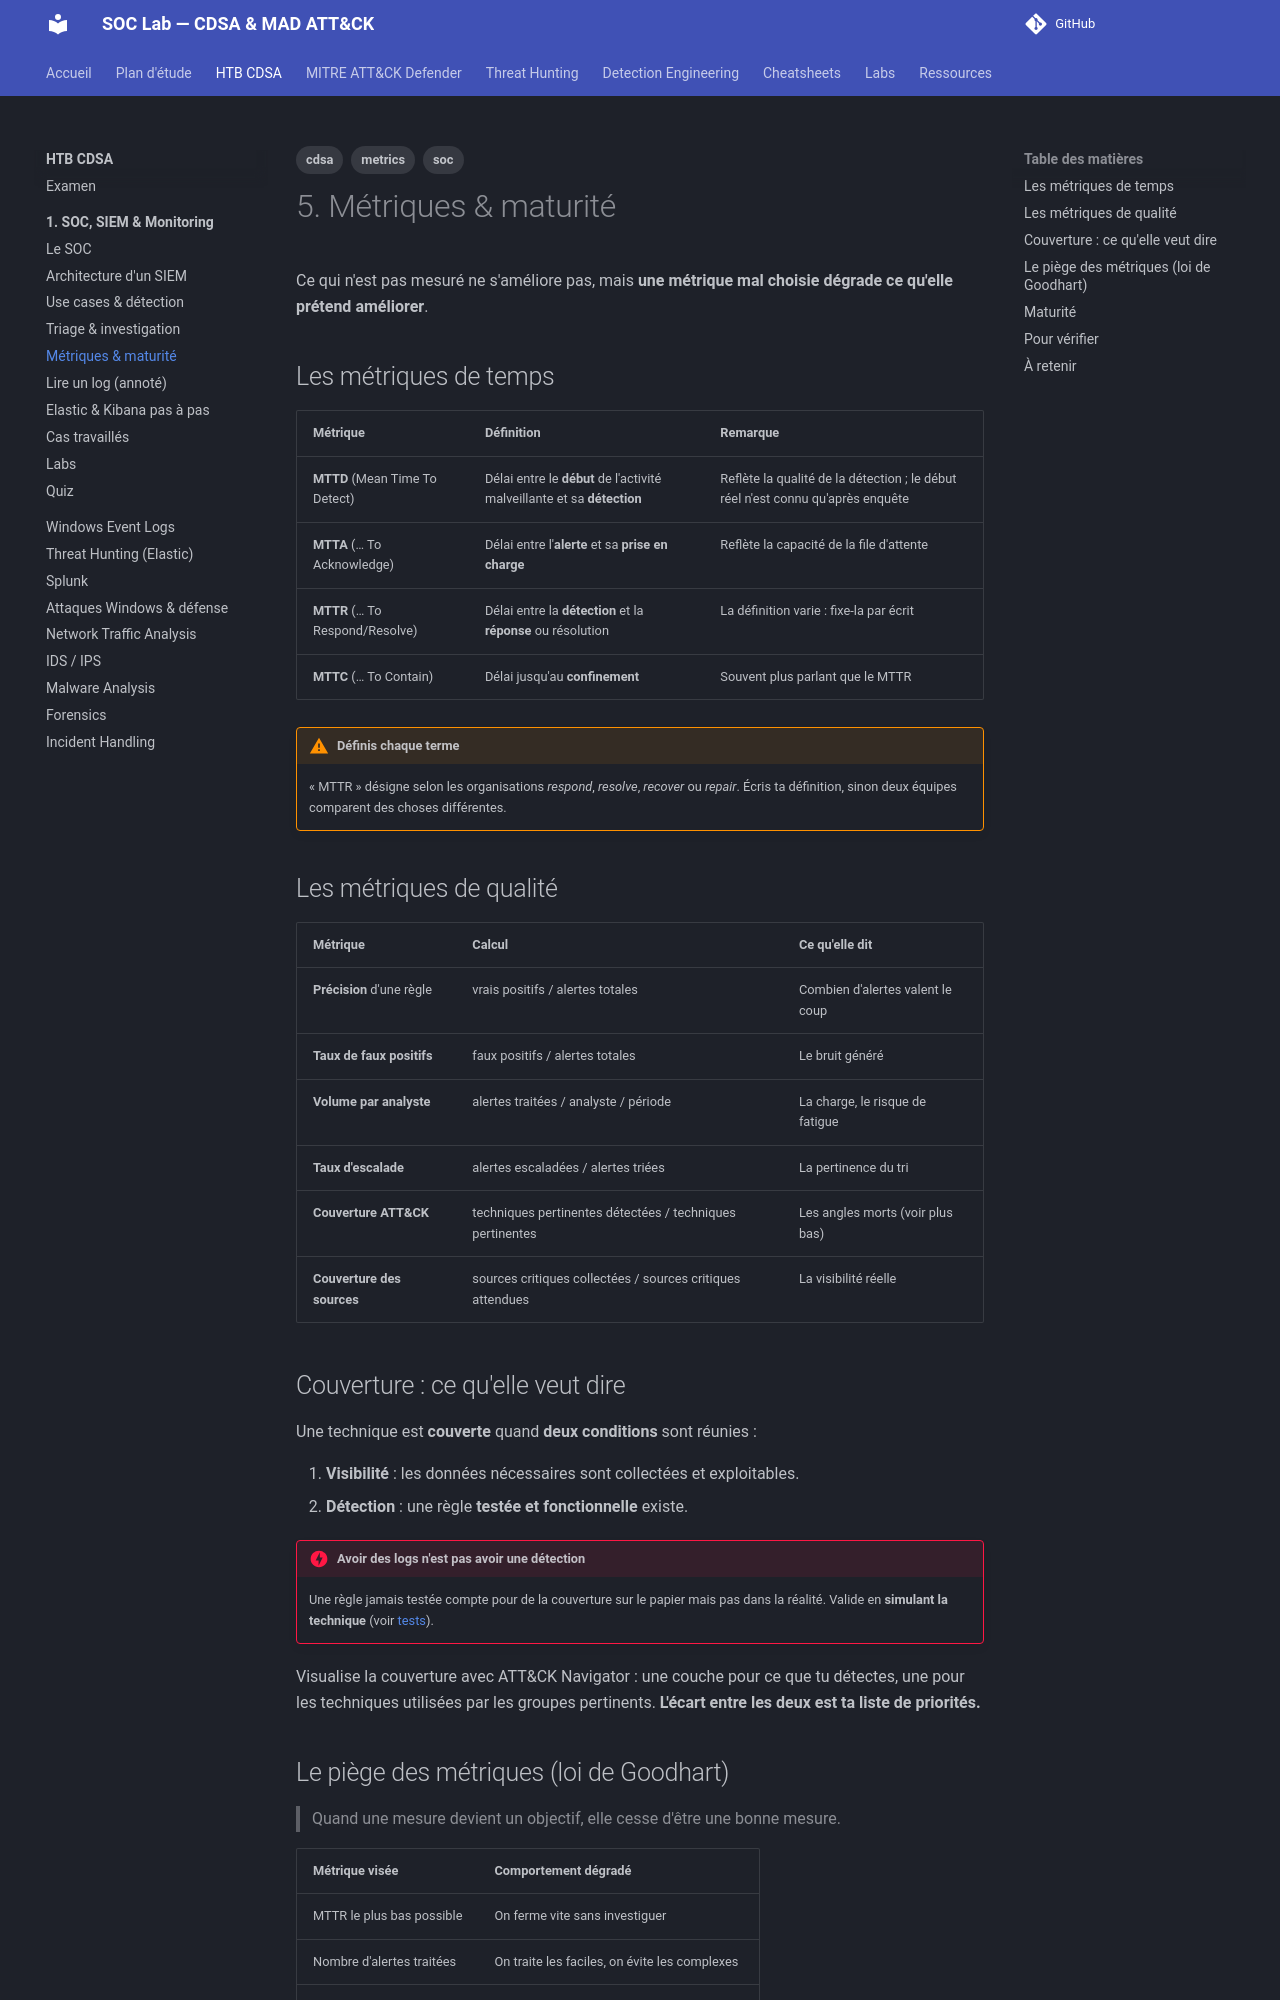

repository: TommyWeemox/HTB_CDSA_TR · page: cdsa/01-siem/05-metrics/index.html · generator: mkdocs

---
tags: [cdsa, metrics, soc]
---

# 5. Métriques & maturité

Ce qui n'est pas mesuré ne s'améliore pas, mais **une métrique mal choisie dégrade ce qu'elle prétend améliorer**.

## Les métriques de temps

| Métrique | Définition | Remarque |
|---|---|---|
| **MTTD** (Mean Time To Detect) | Délai entre le **début** de l'activité malveillante et sa **détection** | Reflète la qualité de la détection ; le début réel n'est connu qu'après enquête |
| **MTTA** (… To Acknowledge) | Délai entre l'**alerte** et sa **prise en charge** | Reflète la capacité de la file d'attente |
| **MTTR** (… To Respond/Resolve) | Délai entre la **détection** et la **réponse** ou résolution | La définition varie : fixe-la par écrit |
| **MTTC** (… To Contain) | Délai jusqu'au **confinement** | Souvent plus parlant que le MTTR |

!!! warning "Définis chaque terme"
    « MTTR » désigne selon les organisations *respond*, *resolve*, *recover* ou *repair*. Écris ta définition, sinon deux équipes comparent des choses différentes.

## Les métriques de qualité

| Métrique | Calcul | Ce qu'elle dit |
|---|---|---|
| **Précision** d'une règle | vrais positifs / alertes totales | Combien d'alertes valent le coup |
| **Taux de faux positifs** | faux positifs / alertes totales | Le bruit généré |
| **Volume par analyste** | alertes traitées / analyste / période | La charge, le risque de fatigue |
| **Taux d'escalade** | alertes escaladées / alertes triées | La pertinence du tri |
| **Couverture ATT&CK** | techniques pertinentes détectées / techniques pertinentes | Les angles morts (voir plus bas) |
| **Couverture des sources** | sources critiques collectées / sources critiques attendues | La visibilité réelle |

## Couverture : ce qu'elle veut dire

Une technique est **couverte** quand **deux conditions** sont réunies :

1. **Visibilité** : les données nécessaires sont collectées et exploitables.
2. **Détection** : une règle **testée et fonctionnelle** existe.

!!! danger "Avoir des logs n'est pas avoir une détection"
    Une règle jamais testée compte pour de la couverture sur le papier mais pas dans la réalité. Valide en **simulant la technique** (voir [tests](../../detection-engineering/testing.md)).

Visualise la couverture avec ATT&CK Navigator : une couche pour ce que tu détectes, une pour les techniques utilisées par les groupes pertinents. **L'écart entre les deux est ta liste de priorités.**
